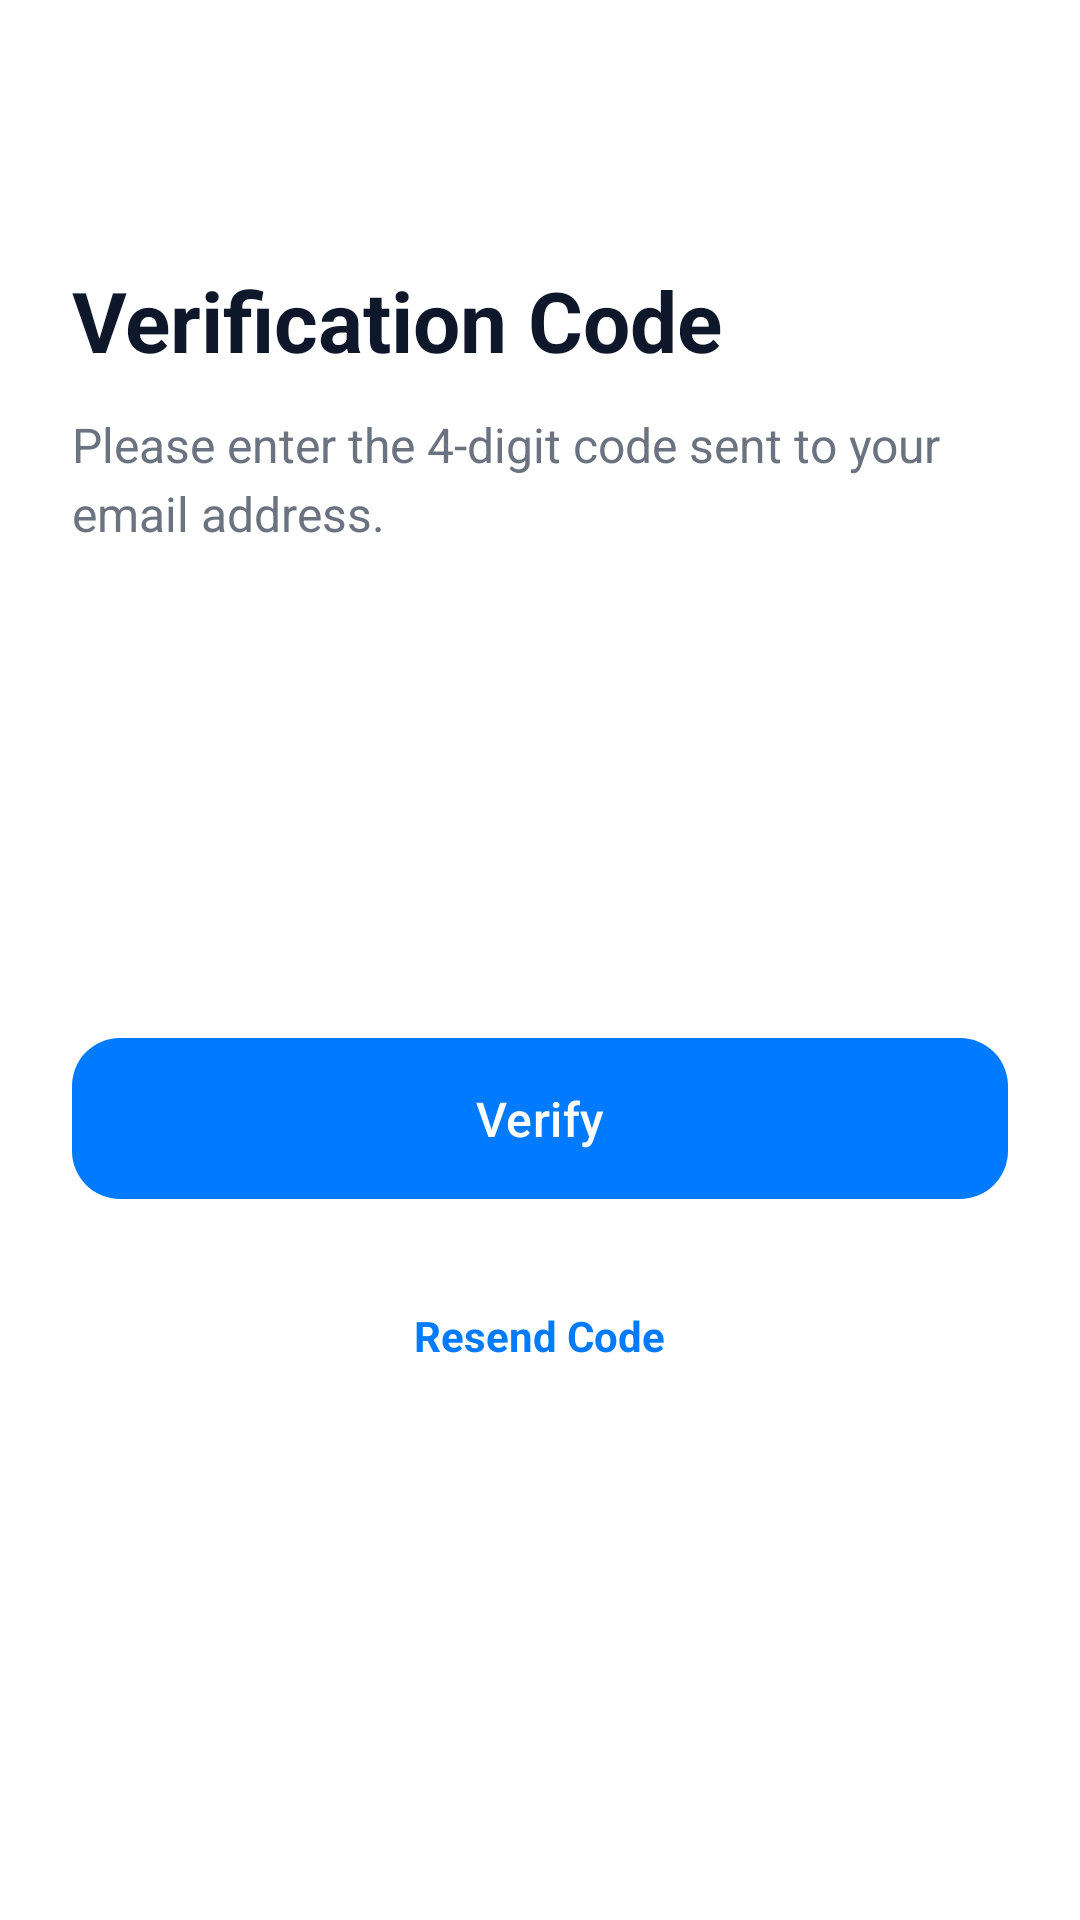

Layout XML and referenced resources for this Android screen:
<!-- AndroidManifest.xml: application theme Theme.MediTrack -->
<!-- res/layout/activity_verification.xml -->
<?xml version="1.0" encoding="utf-8"?>
<androidx.coordinatorlayout.widget.CoordinatorLayout xmlns:android="http://schemas.android.com/apk/res/android"
    xmlns:app="http://schemas.android.com/apk/res-auto"
    android:layout_width="match_parent"
    android:layout_height="match_parent"
    android:background="@color/background">

    <com.google.android.material.appbar.AppBarLayout
        android:layout_width="match_parent"
        android:layout_height="wrap_content"
        android:background="@android:color/transparent"
        app:elevation="0dp">

        <com.google.android.material.appbar.MaterialToolbar
            android:id="@+id/toolbar"
            android:layout_width="match_parent"
            android:layout_height="?attr/actionBarSize"
            app:navigationIcon="@drawable/ic_arrow_back" />
    </com.google.android.material.appbar.AppBarLayout>

    <ScrollView
        android:layout_width="match_parent"
        android:layout_height="match_parent"
        app:layout_behavior="@string/appbar_scrolling_view_behavior">

        <LinearLayout
            android:layout_width="match_parent"
            android:layout_height="wrap_content"
            android:orientation="vertical"
            android:padding="24dp">

            <TextView
                android:layout_width="wrap_content"
                android:layout_height="wrap_content"
                android:text="Verification Code"
                android:textColor="@color/text_primary"
                android:textSize="28sp"
                android:textStyle="bold" />

            <TextView
                android:layout_width="wrap_content"
                android:layout_height="wrap_content"
                android:layout_marginTop="12dp"
                android:text="Please enter the 4-digit code sent to your email address."
                android:textColor="@color/text_secondary"
                android:textSize="16sp"
                android:lineSpacingExtra="4dp" />

            <LinearLayout
                android:layout_width="wrap_content"
                android:layout_height="wrap_content"
                android:layout_gravity="center_horizontal"
                android:layout_marginTop="48dp"
                android:orientation="horizontal">

                <EditText
                    android:id="@+id/et_code1"
                    android:layout_width="60dp"
                    android:layout_height="64dp"
                    android:background="@drawable/bg_white_rounded"
                    android:gravity="center"
                    android:inputType="number"
                    android:maxLength="1"
                    android:textColor="@color/text_primary"
                    android:textSize="24sp"
                    android:textStyle="bold" />

                <EditText
                    android:id="@+id/et_code2"
                    android:layout_width="60dp"
                    android:layout_height="64dp"
                    android:layout_marginStart="16dp"
                    android:background="@drawable/bg_white_rounded"
                    android:gravity="center"
                    android:inputType="number"
                    android:maxLength="1"
                    android:textColor="@color/text_primary"
                    android:textSize="24sp"
                    android:textStyle="bold" />

                <EditText
                    android:id="@+id/et_code3"
                    android:layout_width="60dp"
                    android:layout_height="64dp"
                    android:layout_marginStart="16dp"
                    android:background="@drawable/bg_white_rounded"
                    android:gravity="center"
                    android:inputType="number"
                    android:maxLength="1"
                    android:textColor="@color/text_primary"
                    android:textSize="24sp"
                    android:textStyle="bold" />

                <EditText
                    android:id="@+id/et_code4"
                    android:layout_width="60dp"
                    android:layout_height="64dp"
                    android:layout_marginStart="16dp"
                    android:background="@drawable/bg_white_rounded"
                    android:gravity="center"
                    android:inputType="number"
                    android:maxLength="1"
                    android:textColor="@color/text_primary"
                    android:textSize="24sp"
                    android:textStyle="bold" />
            </LinearLayout>

            <com.google.android.material.button.MaterialButton
                android:id="@+id/btn_verify"
                style="@style/ButtonPrimary"
                android:layout_width="match_parent"
                android:layout_height="wrap_content"
                android:layout_marginTop="48dp"
                android:paddingTop="16dp"
                android:paddingBottom="16dp"
                android:text="Verify"
                android:textSize="16sp"
                app:cornerRadius="16dp" />

            <TextView
                android:id="@+id/btn_resend"
                android:layout_width="wrap_content"
                android:layout_height="wrap_content"
                android:layout_gravity="center_horizontal"
                android:layout_marginTop="24dp"
                android:text="Resend Code"
                android:textColor="@color/primary"
                android:textStyle="bold"
                android:padding="8dp"
                android:background="?attr/selectableItemBackground" />

        </LinearLayout>
    </ScrollView>
</androidx.coordinatorlayout.widget.CoordinatorLayout>
<!-- resources referenced by this layout -->
<resources>
  <color name="background">#FFFFFF</color>
  <color name="primary">#007AFF</color>
  <color name="text_primary">#0F172A</color>
  <color name="text_secondary">#6B7280</color>
  <style name="ButtonPrimary" parent="Widget.Material3.Button">
          <item name="backgroundTint">@color/primary</item>
          <item name="android:textColor">@color/text_white</item>
          <item name="cornerRadius">@dimen/button_corner_radius</item>
          <item name="android:minHeight">@dimen/button_height</item>
      </style>
  <style name="Theme.MediTrack" parent="Base.Theme.MediTrack" />
  <color name="text_white">#FFFFFF</color>
  <dimen name="button_corner_radius">16dp</dimen>
  <dimen name="button_height">56dp</dimen>
  <style name="Base.Theme.MediTrack" parent="Theme.Material3.Light.NoActionBar">
          <item name="colorPrimary">@color/primary</item>
          <item name="colorPrimaryDark">@color/primary_dark</item>
          <item name="colorAccent">@color/accent</item>
          <item name="android:windowBackground">@color/background</item>
          <item name="android:textColorPrimary">@color/text_primary</item>
          <item name="android:textColorSecondary">@color/text_secondary</item>
          <item name="android:navigationBarColor">@color/background</item>
          <item name="android:statusBarColor">@color/background</item>
          <item name="android:windowLightStatusBar">true</item>
      </style>
  <color name="primary_dark">#005BB5</color>
  <color name="accent">#22C55E</color>
</resources>
